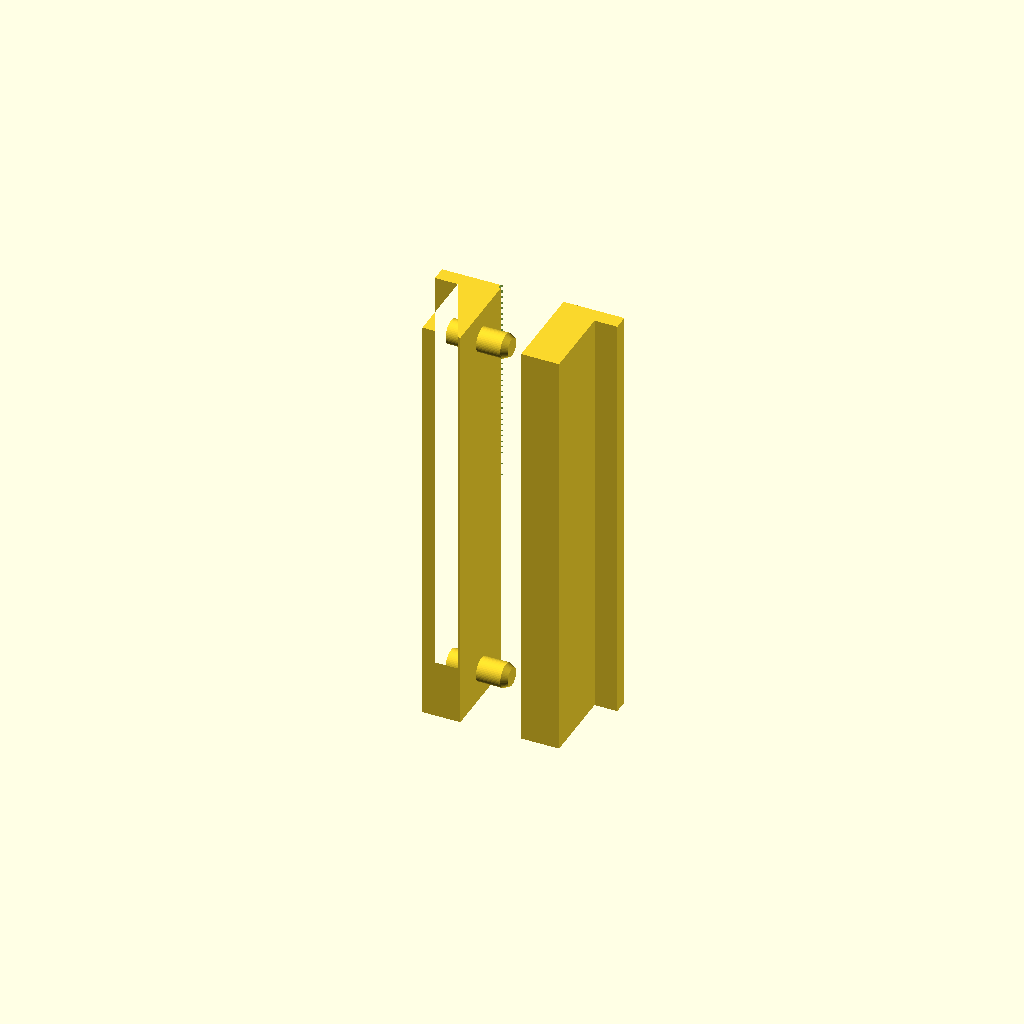
Cell 1: rendered with the file's own defaults.
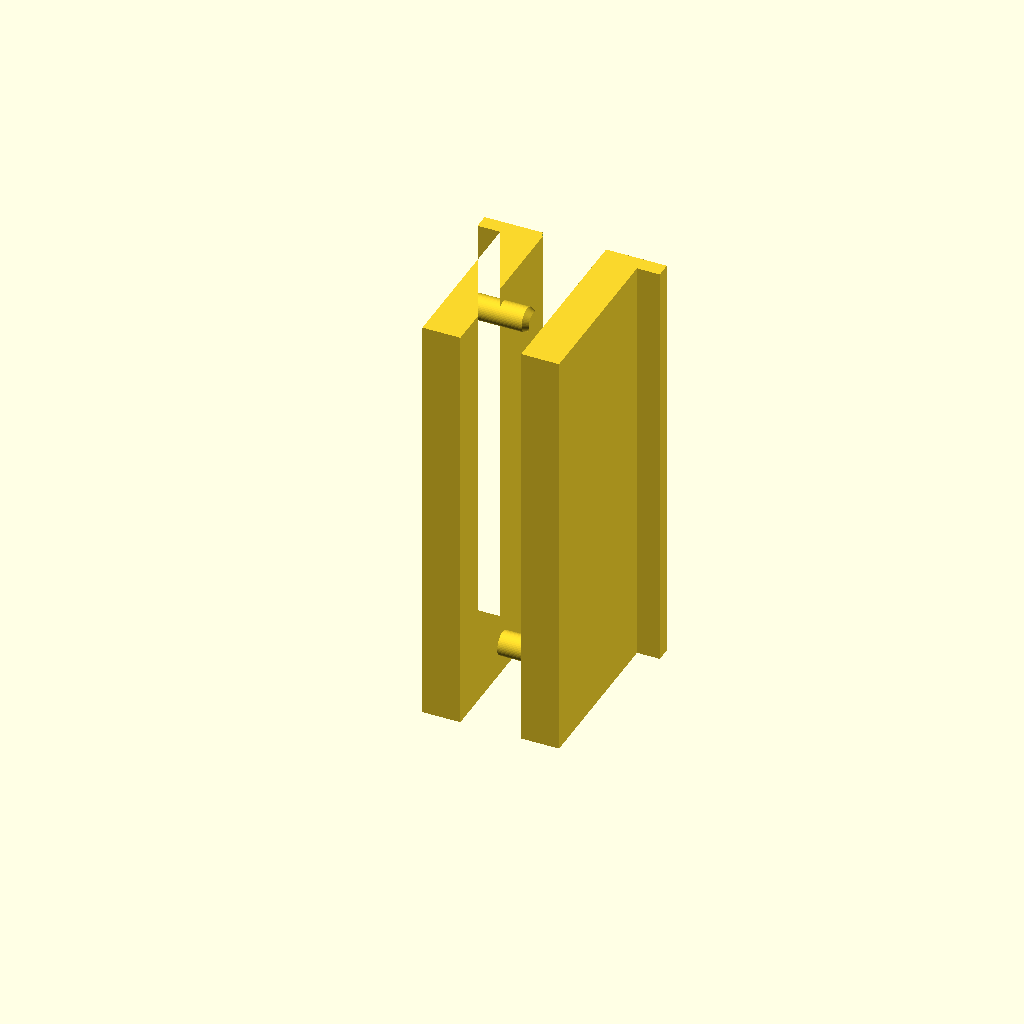
Cell 2 — H set to 60, the other parameters unchanged.
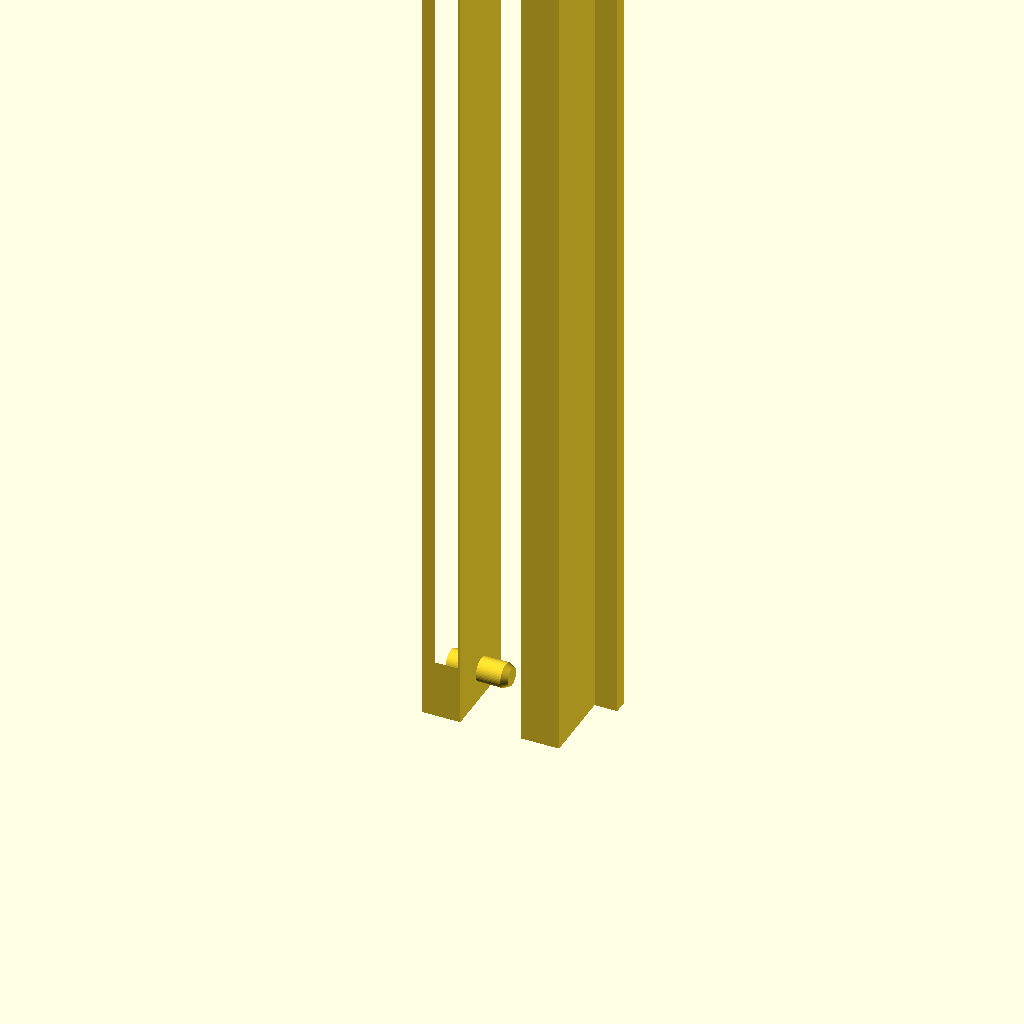
Cell 3 — W set to 280, the other parameters unchanged.
All cells are drawn from one camera (rotation 55°, 0°, 25°, orthographic, colour scheme Cornfield), so only the parameter changes between them.
The OpenSCAD source (_archived/sheet-cutting-rebate/vice-jaws-scribe-and-snap.scad):
// Vice blocks for scribe/snap

REBATE_W = 0.8 - 0.1;
REBATE_H = 1.5;

H = 30;
W = 140;
PIN_DIA = 8;

$fn = 50;
t = 0.01;

difference() {
    union() {
        Block();
        Pins();
    }
    // Rebate
    translate([20 - REBATE_W, H - REBATE_H, -t]) cube([REBATE_W + t, REBATE_H + t, W + 2 * t]);
}

translate([60,0,0]) mirror([1,0,0]) difference() {
    Block();
    Pins();
}

module Pins(isMask=false) {
    gap = (isMask ? 0.2 : 0);
    dia = PIN_DIA + 2*gap;
    for (z = [10, W-10]) {
        translate([10, H/2 + gap, z]) rotate([0, 90, 0]) {
            cylinder(d = dia, h = 10 + 10 - 2);
            translate([0,0,10 + 10 - 2]) cylinder(r1=dia/2, r2=dia/2-1, h = 2);
        }
    }
}

module Block() {
    linear_extrude(W) difference() {
        // Main
        square([20, H]);
        // Vice
        square([7.5, H - 5]);
    }
}
Customizer parameters (derived from the source; name, type, default, range or options):
REBATE_H: number, default 1.5
H: number, default 30
W: number, default 140
PIN_DIA: number, default 8
t: number, default 0.01
